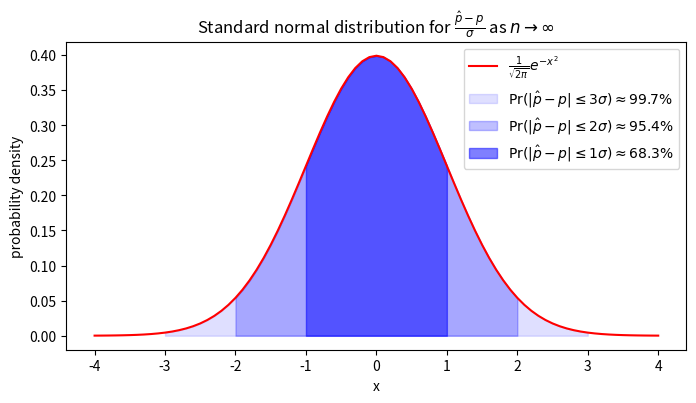
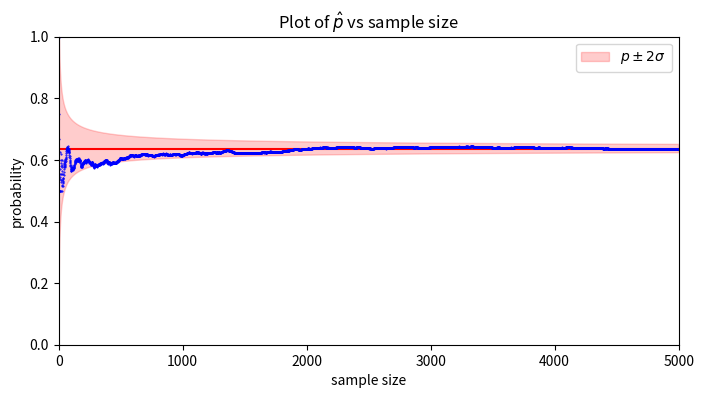
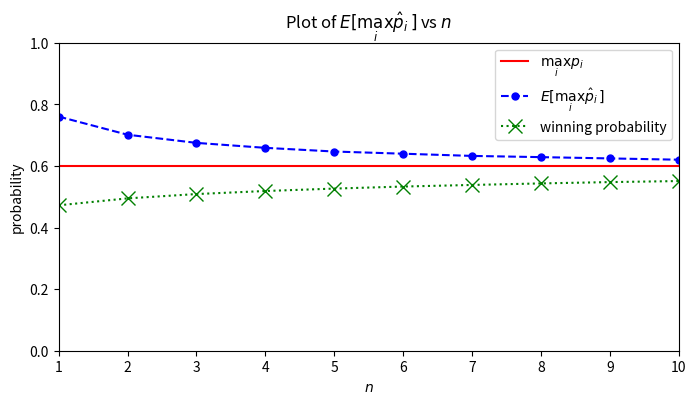

Reproduce these figures in Python, in order.
import matplotlib.pyplot as plt
import numpy as np
from scipy.stats import norm

%matplotlib widget
plt.rcParams["figure.figsize"] = (8, 4)

rng = np.random.default_rng(seed=0)

p = rng.random()  # randomly generate the probability of head coming up.

n = 5000
coin_tosses = rng.choice(["H", "T"], size=n, p=[p, 1 - p])
coin_tosses

(coin_tosses == "H").mean()

plt.figure(1, clear=True)
x = np.linspace(-4, 4, 8 * 10 + 1)
plt.plot(x, norm.pdf(x), color="red", label=r'$\frac{1}{\sqrt{2\pi}}e^{-x^2}$')
for i in range(3, 0, -1):
    plt.fill_between(
        x,
        norm.pdf(x),
        alpha=2 ** (-i),
        color="blue",
        label=rf"$\Pr(|\hat{{p}}-p|\leq{i}\sigma)\approx {(norm.cdf(i)-0.5)*200:.3g}\%$",
        where=(abs(x) <= i),
    )
plt.title(r"Standard normal distribution for $\frac{\hat{p}-p}{\sigma}$ as $n\to \infty$")
plt.xlabel(r"x")
plt.ylabel(r"probability density")
plt.legend()
plt.show()

size = 5000
n = np.arange(1, size + 1)
phat = (coin_tosses == "H").cumsum() / n  # use first n tosses to estimate
sigma = (p * (1 - p) / n) ** 0.5  # true standard deviations of the estimates

plt.figure(2, clear=True)
# plot the ground truth p
plt.axhline(p, color="red")

# fill the region 2 sigma away from p
plt.fill_between(
    n, p - 2 * sigma, p + 2 * sigma, color="red", alpha=0.2, label=r"$p\pm 2\sigma$"
)

# plot the estimates phat
plt.plot(n, phat, marker=".", color="blue", linestyle="", markersize=1)

# configure the plot
plt.ylim([0, 1])
plt.xlim([0, n.size])
plt.title(r"Plot of $\hat{p}$ vs sample size")
plt.xlabel("sample size")
plt.ylabel("probability")
plt.legend()
plt.show()

m = 2
p_list = np.array([0.4] * (m - 1) + [0.6])
# To generate the probability randomly instead, use
# p_list = rng.random(m)
p_list

size = 10
n = np.arange(1, size + 1)
k = 100000
phat = rng.binomial(
    n.reshape(-1, 1, 1), p_list.reshape(1, -1, 1), (size, m, k)
) / n.reshape(-1, 1, 1)
max_phat = phat.max(axis=1)
max_phat

E_max_phat = max_phat.mean(axis=-1)
E_max_phat

win_prob = p_list[phat.argmax(axis=1)].mean(axis=-1)
win_prob

plt.figure(3, clear=True)
plt.axhline(p_list.max(), color="red", label=r"$\max_i p_i$")
plt.plot(
    n,
    E_max_phat,
    linestyle="--",
    marker=".",
    color="blue",
    markersize=10,
    label=r"$E[\max_i\hat{p}_i]$",
)
plt.plot(
    n,
    win_prob,
    linestyle=":",
    marker="x",
    color="green",
    markersize=10,
    label="winning probability",
)

plt.ylim([0, 1])
plt.xlim([n[0], n[-1]])
plt.title(r"Plot of $E[\max_i\hat{p}_i]$ vs $n$")
plt.xlabel("$n$")
plt.ylabel("probability")
plt.legend()
plt.show()